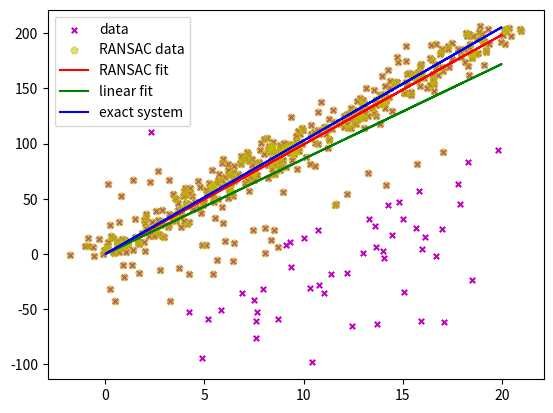

The matplotlib source for this figure:
"""
RANSAC优化算法示例，以最小二乘法线性模型作为输入模型
"""

import numpy as np
from scipy.linalg import lstsq
import matplotlib.pyplot as plt


class LinearLeastSquareModel:
    # 最小二乘求线性解, 后面将用于RANSAC的输入模型
    def __init__(self, input_columns, output_columns):
        self.input_columns = input_columns
        self.output_columns = output_columns

    def fit(self, data):
        # np.vstack按垂直方向（行顺序）堆叠数组构成一个新的数组
        # A = np.vstack([data[:, i] for i in self.input_columns]).T
        # B = np.vstack([data[:, i] for i in self.output_columns]).T
        A = data[:, self.input_columns]
        B = data[:, self.output_columns]
        # 调用scipy框架的lstsq()函数求方程Ax=B的最小二乘解params（即求参数a，b组成的向量）
        # lstsq()函数，返回值依次为：params：最小二乘解向量；residues：每列的残差和；rank：a的有效秩；s：a的奇异值
        params, residues, rank, s = lstsq(A, B)
        # 返回最小二乘解向量，由解向量即可得到拟合的模型 y = params[0] + params[1]*x
        return params

    def get_error(self, data, model):
        # A = np.vstack([data[:, i] for i in self.input_columns]).T
        # B = np.vstack([data[:, i] for i in self.output_columns]).T
        A = data[:, self.input_columns]
        B = data[:, self.output_columns]
        # 对新的数据矩阵A，B，求模型的拟合解 B_fit = model[0] + model[1]*A
        B_fit = np.dot(A, model)
        # axis=1，对每一行的元素求残差的平方和
        err_per_point = np.sum((B - B_fit) ** 2, axis=1)
        return err_per_point


def data_random_partition(num_data, n):
    """
    作用：用于RANSAC中随机选择 n 个点作为内群
    随机分割数据，返回数据的两个部分，一部分为n行数据，另一部分为剩余的数据
    输入：
        num_data：data的行数
        n：选取n行数据
    返回：
        return n random rows of data and the other len(data)-n rows
    """
    all_idxs = np.arange(num_data)  # 获取src_data下标索引
    if len(all_idxs) < n:
        raise ValueError("len(num_data) < n")
    np.random.shuffle(all_idxs)  # 将下标索引打乱
    idxs1 = all_idxs[:n]
    idxs2 = all_idxs[n:]
    return idxs1, idxs2


def ransac(data, model, min_num_point, max_iters, threshold, d, debug=False, return_all=False):
    """
    输入:
        data - 样本点
        model - 假设模型:事先自己确定（如线性最小二乘模型）
        min_num_point - 生成模型所需的最少样本点个数
        max_iters - 最大迭代次数
        threshold - 阈值：作为判断点是否属于内群的条件
        d - 拟合较好时,需要的样本点最少的个数,当做阈值看待
        debug - 是否打印中间结果
        return_all - 控制返回值的个数
    输出:
        bestfit - 最优拟合解（如果未找到，返回nil（无穷大））
    """
    # 0.初始化参数
    iterations = 0
    best_model = None
    best_err = np.inf  # 设置默认值，无穷大
    best_innergrop_idxs = None
    best_iteration = 0
    while iterations < max_iters:
        # 1.随机选择一些点作为内群
        select_idxs, other_idxs = data_random_partition(data.shape[0], min_num_point)
        select_points = data[select_idxs, :]
        other_points = data[other_idxs, :]
        # 2.由内群，计算适合内群的模型
        current_fit_model = model.fit(select_points)
        # 3.把未选中的点带入刚才的模型，计算每个点的误差，由误差判断这些点之中哪些点可以归为内群
        other_points_errors = model.get_error(other_points, current_fit_model)
        also_idxs = other_idxs[other_points_errors < threshold]
        also_points = data[also_idxs, :]
        if debug:
            print('====================================================================================')
            print('iteration:{}, len(also_points)={}'.format(iterations, len(also_points)))
            print('other_points_errors, mean={}, min={}, max={}'.format(np.mean(other_points_errors),
                                                                        other_points_errors.min(),
                                                                        other_points_errors.max()))
        # 4.当模型有效时，使用所有的内群点重新拟合模型
        # 判断当前模型是否有效（若内群点数量大于模型需要的最小点的数量，即给定值d，则模型有效）
        if len(also_points) > d:
            # 将所有内群点连接起来
            better_data = np.concatenate((select_points, also_points))
            # 使用所有的内群点重新拟合模型
            better_model = model.fit(better_data)
            better_errors = model.get_error(better_data, better_model)
            # 平均误差作为新的误差
            this_err = np.mean(better_errors)
            # 5.若重新拟合的模型误差最小，则将该模型作为最佳模型
            # 与PPT上的标准不同，PPT上是取内群点数量最多的那次建立的模型为最佳模型
            if this_err < best_err:
                best_model = better_model
                best_err = this_err
                best_innergrop_idxs = np.concatenate((select_idxs, also_idxs))
                best_iteration = iterations
        iterations += 1
    if best_model is None:
        raise ValueError("Didn't meet fit acceptance criteria!")
    if return_all:
        print("Best result: iter={}, error={}".format(best_iteration, best_err))
        return best_model, {'inliers': best_innergrop_idxs}
    else:
        print("Best result: iter={}, error={}".format(best_iteration, best_err))
        return best_model


def run_demo(add_outliers=True):
    # 生成理想数据
    n_samples = 500  # 样本个数
    n_inputs = 1  # 输入变量个数
    n_outputs = 1  # 输出变量个数
    A_exact = 20 * np.random.random((n_samples, n_inputs))  # 随机生成0-20之间的500个数据, shape=(500, 1)

    perfect_fit = 60 * np.random.normal(size=(n_inputs, n_outputs))  # 随机线性度，即随机生成一个斜率, shape=(1, 1)
    B_exact = np.dot(A_exact, perfect_fit)  # y = x * k，按照上一步的斜率，计算Y值

    # 加入高斯噪声,最小二乘能很好的处理
    A_noisy = A_exact + np.random.normal(size=A_exact.shape)  # 500 * 1列向量,代表Xi
    B_noisy = B_exact + np.random.normal(size=B_exact.shape)  # 500 * 1列向量,代表Yi

    # 添加“离群点”，将n_samples个样本中的n_outliers个样本变为“离群点”
    if add_outliers:
        n_outliers = 100
        all_idxs = np.arange(A_noisy.shape[0])  # 获取索引0-499
        np.random.shuffle(all_idxs)  # 将all_idxs打乱
        outlier_idxs = all_idxs[:n_outliers]  # 取100个
        A_noisy[outlier_idxs] = 20 * np.random.random((n_outliers, n_inputs))  # 将A_noisy中的部分样本变为离群点（0~20之间的数字）
        B_noisy[outlier_idxs] = 50 * np.random.normal(size=(n_outliers, n_outputs))  # 将B_noisy中的部分样本变为离群点

    # 创建最小二乘线性模型
    all_data = np.hstack((A_noisy, B_noisy))  # 水平堆叠，形式([Xi,Yi]....) shape:(500,2)
    input_columns = range(n_inputs)  # 输入X由all_data的[0: n_inputs]列组成
    output_columns = [n_inputs + i for i in range(n_outputs)]  # 输出Y由all_data的[n_inputs：n_inputs+n_outputs]列组成
    model = LinearLeastSquareModel(input_columns, output_columns)  # 类的实例化:用最小二乘生成已知模型

    # 运行RANSAC算法，得到最优模型和内群点
    ransac_fit, ransac_data = ransac(all_data, model, 50, 1000, 7e3, 250, debug=True, return_all=True)

    # 调用scipy框架，求解最小二乘线性解（作为结果比较）
    linear_fit, residues, rank, s = lstsq(all_data[:, input_columns], all_data[:, output_columns])

    # 绘图，展示拟合结果
    # 绘制散点图、内群点
    """
    marker=['.',',','o','v','^','<','>','1','2','3','4','s','p','*','h','H','+','x','D','d','|','_','.',',']
    color=['b','g','r','c','m','y','k','w']
    linestyle=['-','--','-.',':']
    """
    plt.scatter(A_noisy[:, 0], B_noisy[:, 0], marker='x', s=15, color='m', label='data')
    plt.scatter(A_noisy[ransac_data['inliers'], 0], B_noisy[ransac_data['inliers'], 0], marker='p', s=30,
                color='y', alpha=0.5, label='RANSAC data')
    # 绘制RANSAC拟合结果
    plt.plot(A_exact[:, 0], np.dot(A_exact, ransac_fit)[:, 0], color='r', label='RANSAC fit')
    # 绘制最小二乘拟合结果
    plt.plot(A_exact[:, 0], np.dot(A_exact, linear_fit)[:, 0], color='g', label='linear fit')
    # 绘制精确结果
    plt.plot(A_exact[:, 0], np.dot(A_exact, perfect_fit)[:, 0], color='b', label='exact system')

    plt.legend()
    plt.show()


if __name__ == '__main__':
    run_demo(add_outliers=True)
